Run: headless pygame with SDL's dummy video driver; simulated clock (each Clock.tick advances the game by its frame time, no real sleeping); random seed 0; keys injected as events and as key.get_pressed() state; no mouse input.
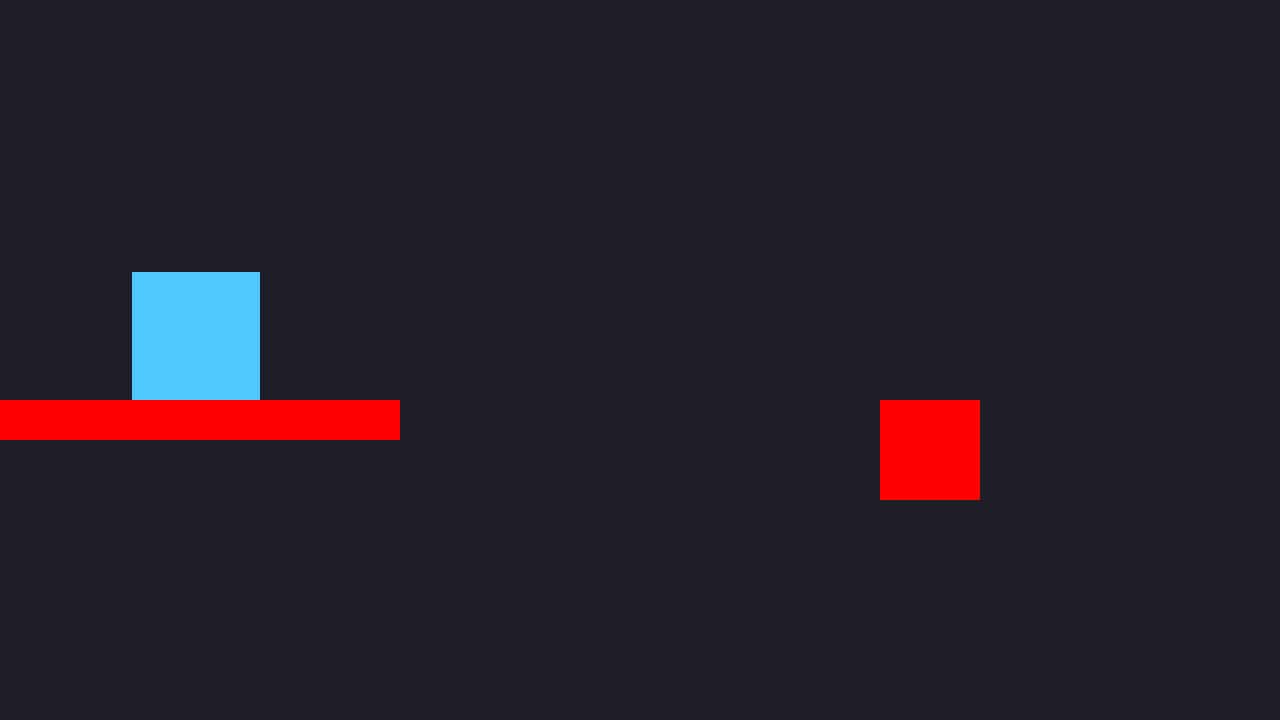
Frame 1 of 4 · flips 1–60 · no input
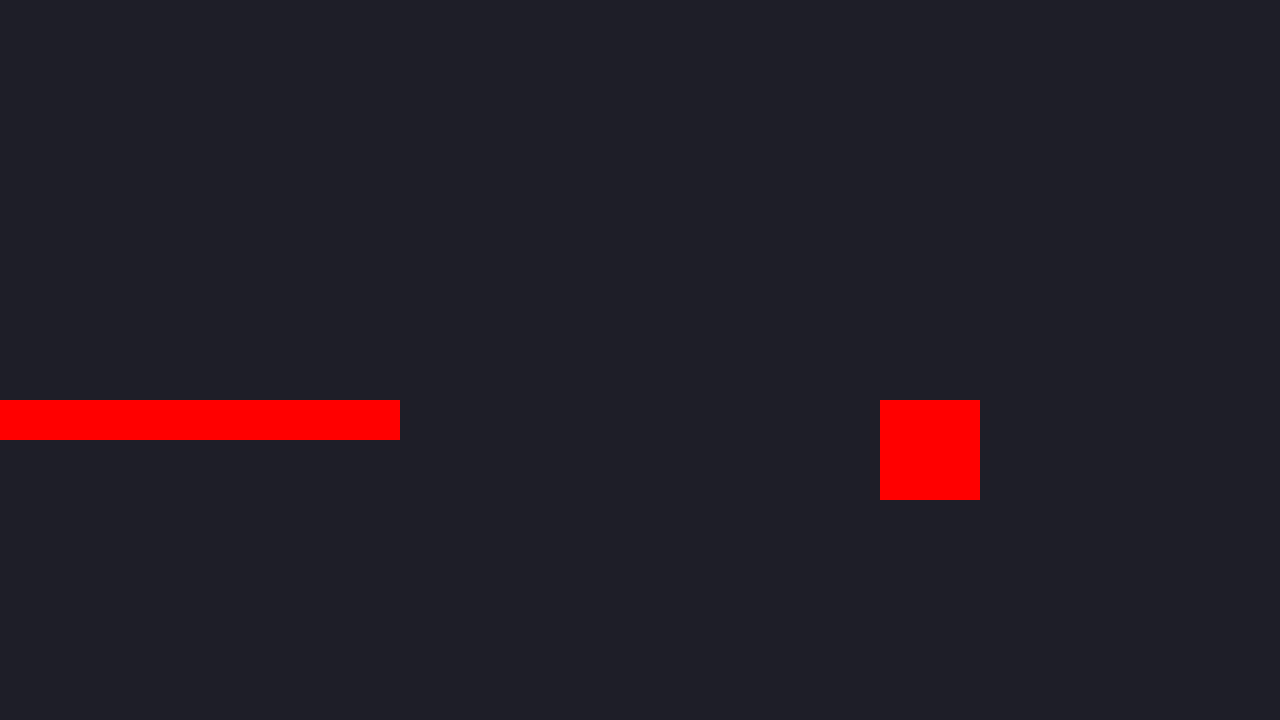
Frame 2 of 4 · flips 61–180 · tapped SPACE, RETURN · held RIGHT (→), D
Frame 3 of 4 · flips 181–300 · held DOWN (↓), S · screen unchanged from frame 2, image omitted
Frame 4 of 4 · flips 301–420 · held LEFT (←), A, UP (↑), W · screen unchanged from frame 3, image omitted

The pygame program that drew these frames:

import random
import pygame

WIDTH, HEIGHT = 640, 360
scale = 2 
FPS = 60

pygame.init() #start the pygames systems

screen = pygame.display.set_mode((WIDTH*scale,HEIGHT*scale)) #open a window with this dimensions
pygame.display.set_caption("Old Tech") #windows text title
canvas = pygame.Surface((WIDTH,HEIGHT))
clock = pygame.time.Clock() #use this to control fps

player = pygame.Rect(66,66*1,64,64)
speed = 3

running = True

def overlap(rect1,rect2):
    return pygame.Rect.colliderect(rect1,rect2)


class Map:
    def __init__(self,name):
        self.name = name
        self.walls= []

    def create_wall(self,point,size):
        self.walls.append(pygame.Rect(point[0],point[1],size[0],size[1]))
        

map1 = Map("Level 1")
map1.create_wall((0,200),(200,20))
map1.create_wall((440,200),(50,50))

dx = 0
dy = 0
gravity= 0.3

onground = False
while running:


    for event in pygame.event.get():
        if event.type == pygame.QUIT:
            running = False
        if event.type == pygame.KEYDOWN and event.key == pygame.K_UP and onground:
            dy = 7
            onground = False

    canvas.fill((30,30,40))

    keys = pygame.key.get_pressed()

    dx=0

    if keys[pygame.K_LEFT]:
        dx = -speed
    
    if keys[pygame.K_RIGHT]:
        dx = speed

    player.x += dx
    
    for wall in map1.walls:
        if overlap(wall,player):
            if dx > 0:
                player.right = wall.left
            if dx < 0:
                player.left = wall.right

    dy -= gravity
    player.y -= dy

    for wall in map1.walls:
        if overlap(wall,player):
            if dy > 0:
                player.top = wall.bottom
            if dy < 0:
                player.bottom = wall.top
                onground =True

            dy= 0
    

    if not keys[pygame.K_UP] and dy > 2:
        dy = 2

    if keys[pygame.K_LSHIFT] or keys[pygame.K_RSHIFT]:
        speed = 4
    else:
        speed = 3

    for wall in map1.walls:
        pygame.draw.rect(canvas,(255,0,0),wall)

    pygame.draw.rect(canvas, (80,200,255),player)

    scaled = pygame.transform.scale(canvas, screen.get_size())
    screen.blit(scaled,(0,0))
    pygame.display.flip()

    clock.tick(60)

pygame.quit()


        
